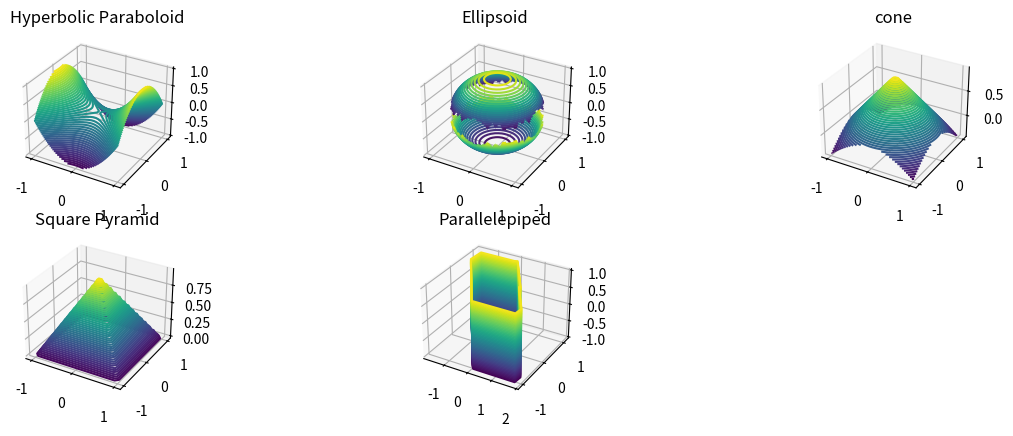

The script that saved this image:
import numpy as np
import matplotlib.pyplot as plt
from numpy import pi as skibidi_toilet


fig = plt.figure(figsize=plt.figaspect(0.33))

ax = fig.add_subplot(2, 3, 1, projection='3d')
x = np.linspace(-1, 1, 30)
y = np.linspace(-1, 1, 30)
X, Y = np.meshgrid(x, y)           # make a mesh, two 2D arrays, and assign 2D arrays to X and Y
a,b = 1, 1
Z = X*X/a - Y*Y/b                  # make a 2D array and assign it to Z
ax.contour3D(X, Y, Z, 50)
ax.set_title('Hyperbolic Paraboloid')

z_ellipsoid = np.sqrt(a - X**2 - Y**2)
z_neg = -np.sqrt(a - X**2 - Y**2)
ax = fig.add_subplot(2, 3, 2, projection='3d')
ax.set_title('Ellipsoid')
ax.contour3D(X, Y, z_ellipsoid, 25)
ax.contour3D(X, Y, z_neg, 25)

z_cone = -np.sqrt(X**2 + Y**2) + 1
ax = fig.add_subplot(2, 3, 3, projection='3d')
ax.set_title('cone')
ax.contour3D(X, Y, z_cone, 50)

ax = fig.add_subplot(2, 3, 4, projection='3d')
z_square_pyramid = -np.power((X**50/a + Y**50/b), 1/50) + 1
ax.set_title('Square Pyramid')
ax.contour3D(X, Y, z_square_pyramid, 50)

# okay so imagine a parallelogram ABDC their diagonals connect at point E that's what the variable means
def get_position_by_rads(theta_val, p_dimensions):
    def cosine_rule(_a, _b, _gamma):
        return np.sqrt(_a ** 2 + _b ** 2 - (2 * _a * _b * np.cos(_gamma)))

    len_ab, len_ac, ang_acd = p_dimensions
    ang_cab = skibidi_toilet - ang_acd

    len_ad = cosine_rule(len_ac, len_ab, ang_acd)
    len_bc = cosine_rule(len_ac, len_ab, ang_cab)

    ang_eab = np.arccos((len_ab**2 + (len_ad / 2)**2 - (len_bc / 2)**2) / (len_ab * len_ad))
    # triangle 1
    if theta_val < ang_eab:
        hypotenuse = len_ad * np.sin(ang_acd) / (2 * np.sin(skibidi_toilet - theta_val - ang_acd))
        return hypotenuse * np.cos(theta_val), hypotenuse * np.sin(theta_val)

    ang_aeb = np.arcsin(2 * len_ab * np.sin(ang_eab) / len_bc)   # certified correct

    # triangle 2
    if theta_val < ang_eab + ang_aeb:

        hypotenuse = len_ad * np.sin(ang_eab) / (2*np.sin(skibidi_toilet - theta_val))
        return hypotenuse * np.cos(theta_val), hypotenuse * np.sin(theta_val)

    ang_aec = skibidi_toilet - ang_aeb
    ang_ebd = ang_acd - (skibidi_toilet - ang_eab - ang_aeb)

    # triangle 3
    if theta_val < (ang_eab + ang_aeb + ang_aec):
        current_theta = theta_val - ang_eab - ang_aeb
        hypotenuse = len_bc * np.sin(ang_ebd) / (2 * np.sin(skibidi_toilet - current_theta - ang_ebd))
        return hypotenuse * np.cos(theta_val), hypotenuse * np.sin(theta_val)

    # triangle 4
    if theta_val < (ang_eab + 2 * ang_aeb + ang_aec):
        current_theta = theta_val - ang_aec - ang_eab - ang_aeb
        hypotenuse = len_ad * np.sin(ang_eab) / (2 * np.sin(skibidi_toilet - current_theta - ang_eab))
        return hypotenuse * np.cos(theta_val), hypotenuse * np.sin(theta_val)
    # triangle 5
    else:
        current_theta = 2 * skibidi_toilet - theta_val
        hypotenuse = len_ab * np.sin(ang_cab) * 0.5 / np.sin(skibidi_toilet - current_theta - ang_cab)
        return hypotenuse * np.cos(theta_val), hypotenuse * np.sin(theta_val)

p_width = 2
p_height = 3
p_bottom_left_angle_rads = skibidi_toilet / 4


theta = np.linspace(0, 2*skibidi_toilet, 60)
height = np.linspace(-1, 1, 2)
t, h = np.meshgrid(theta, height)

x_ls, y_ls = [], []

for n, i in enumerate(np.nditer(t)):
    x, y = get_position_by_rads(i.min(), [p_width, p_height, p_bottom_left_angle_rads])

    if abs(x) > p_width or abs(y) > p_height:
        continue

    x_ls.append(x)
    y_ls.append(y)
    if n > 59:
        break


X = np.array([x_ls, x_ls])
Y = np.array([y_ls, y_ls])
Z = h

ax = fig.add_subplot(2, 3, 5, projection='3d')
ax.set_title('Parallelepiped')
ax.contour3D(X, Y, Z, 50)


plt.show()
